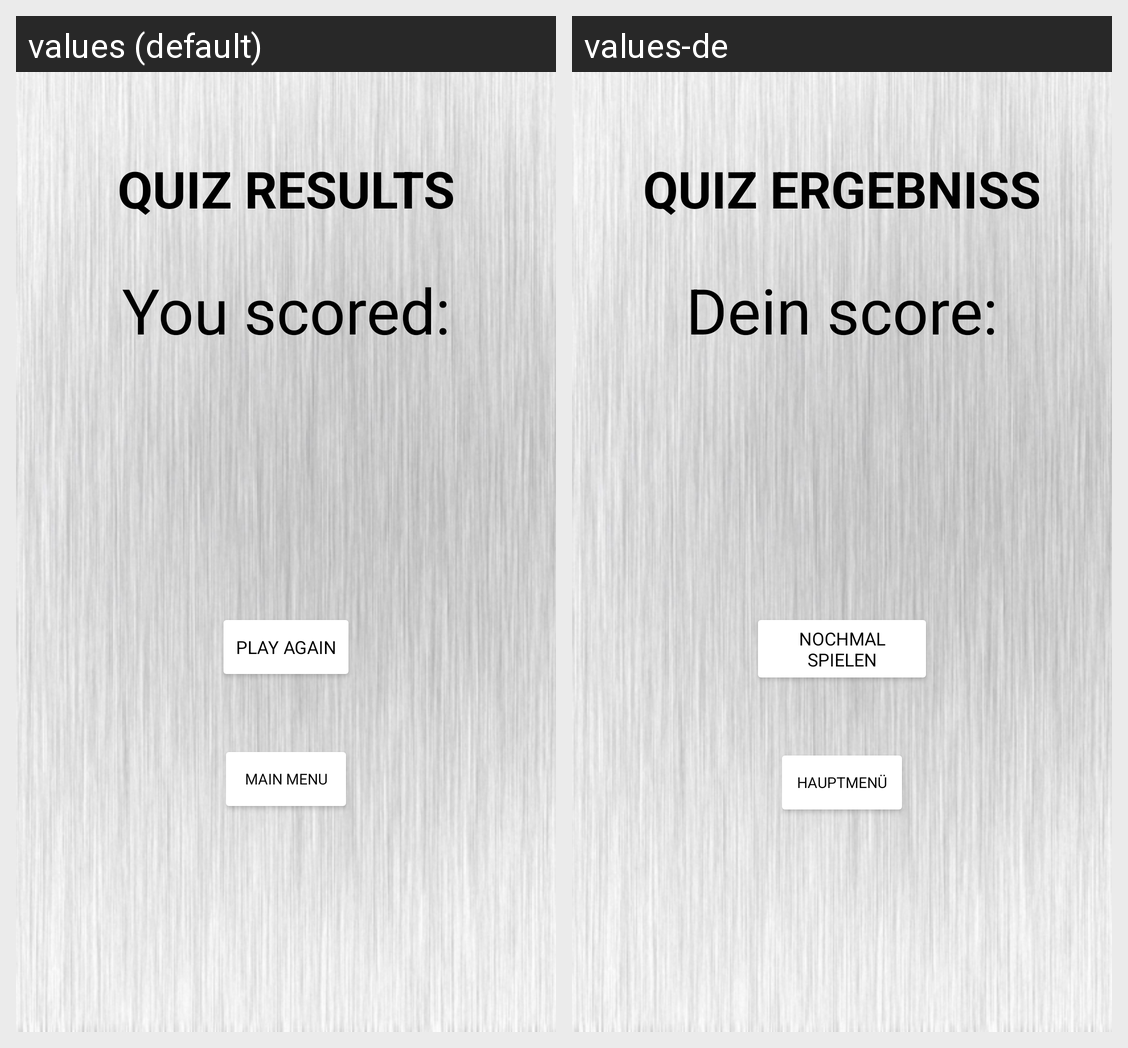

For this localized Android screen grid, give each drawn string resource with its value in every locale shown.
Android screen res/layout/activity_quiz_results.xml rendered under 2 locales, left to right: values (default), values-de. Device: Nexus 5 (rendered at 1080×1920; each locale shown at half size, 540×960, under a caption strip naming it); theme Theme.ComputerKnowledgeQuiz.
Strings drawn on this screen, with the default value and each locale's value (text and hints the layout hard-codes, and strings that could not be matched under every locale, appear in the picture but are not listed):

quizResultEng
  values: QUIZ RESULTS
  values-de: QUIZ ERGEBNISS

youScored
  values: You scored:
  values-de: Dein score:

playAgain
  values: PLAY AGAIN
  values-de: NOCHMAL SPIELEN

mainMenu
  values: MAIN MENU
  values-de: HAUPTMENÜ
